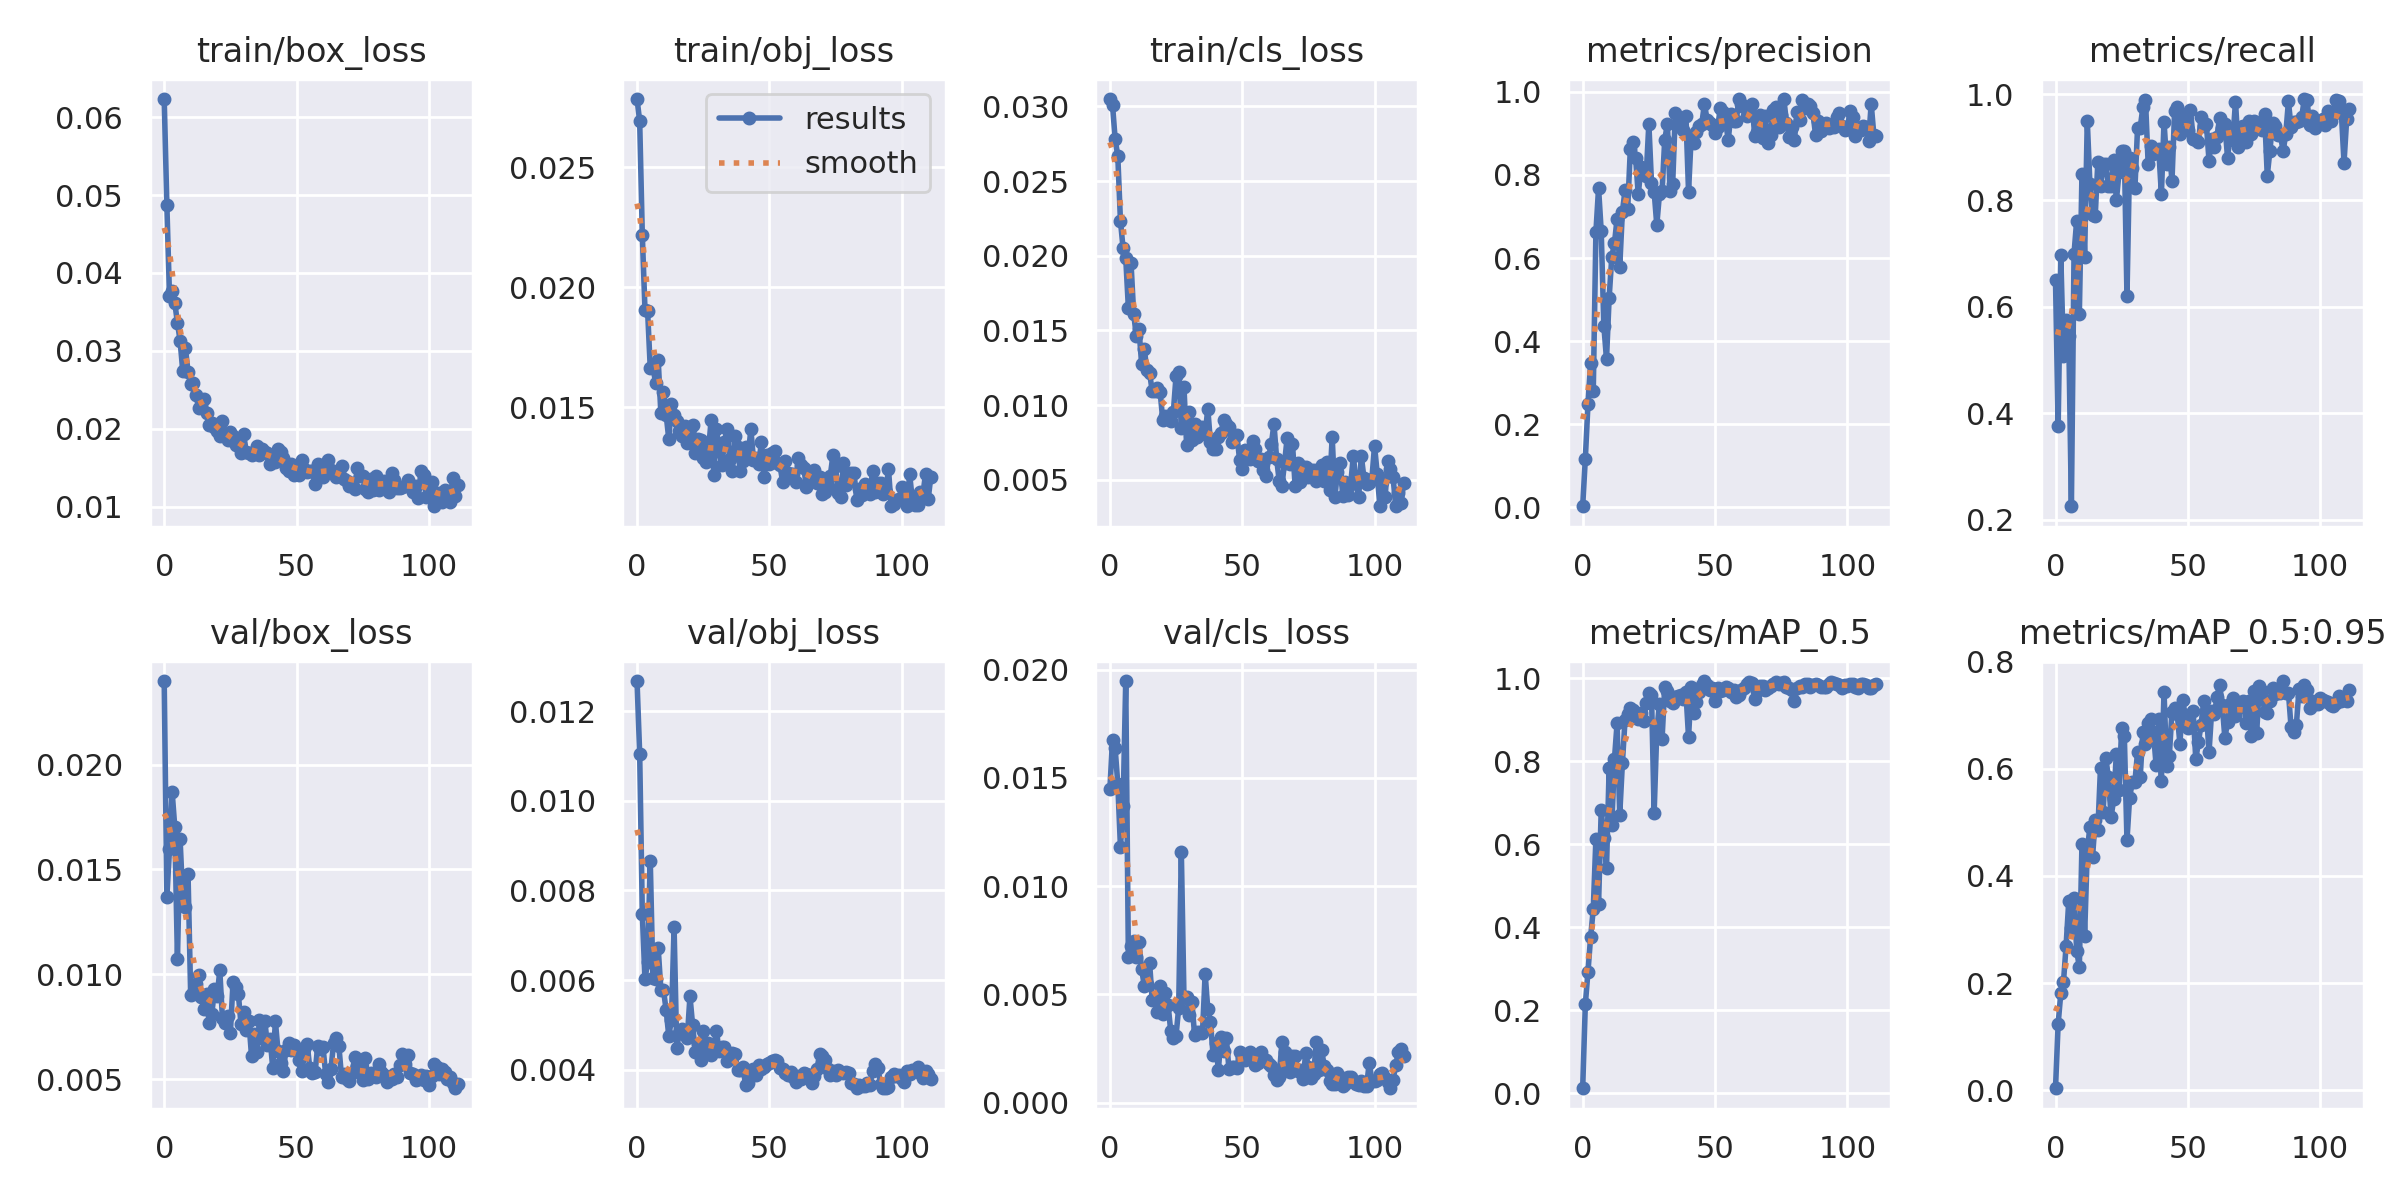

Data behind this chart, as committed beside it:
epoch, train/box_loss, train/obj_loss, train/cls_loss, metrics/precision, metrics/recall, metrics/mAP_0.5, metrics/mAP_0.5:0.95, val/box_loss, val/obj_loss, val/cls_loss, x/lr0, x/lr1, x/lr2
0, 0.06232, 0.02784, 0.03049, 0.002649, 0.65, 0.01246, 0.003743, 0.02398, 0.01267, 0.01447, 0.082, 0.002, 0.002
1, 0.04876, 0.02692, 0.03012, 0.1169, 0.375, 0.2146, 0.1242, 0.01368, 0.01105, 0.01674, 0.06307, 0.004073, 0.004073
2, 0.03705, 0.02215, 0.02781, 0.2486, 0.6971, 0.2928, 0.181, 0.01597, 0.007472, 0.01636, 0.04412, 0.006118, 0.006118
3, 0.0377, 0.01906, 0.02668, 0.3473, 0.5073, 0.3767, 0.2012, 0.01869, 0.006015, 0.01473, 0.02514, 0.008136, 0.008136
4, 0.03615, 0.01898, 0.02234, 0.2792, 0.575, 0.4434, 0.2696, 0.01702, 0.006396, 0.01181, 0.009736, 0.009736, 0.009736
5, 0.0336, 0.01662, 0.02049, 0.6625, 0.5444, 0.6135, 0.3527, 0.01073, 0.00866, 0.01368, 0.009736, 0.009736, 0.009736
6, 0.03133, 0.01671, 0.01985, 0.7682, 0.225, 0.456, 0.3027, 0.01645, 0.006056, 0.01947, 0.00967, 0.00967, 0.00967
7, 0.02745, 0.016, 0.0165, 0.6649, 0.7, 0.6814, 0.3596, 0.01363, 0.006018, 0.006711, 0.009604, 0.009604, 0.009604
8, 0.03042, 0.01696, 0.01951, 0.4368, 0.7623, 0.6149, 0.2608, 0.01322, 0.006711, 0.007236, 0.009538, 0.009538, 0.009538
9, 0.02735, 0.01475, 0.0161, 0.3566, 0.586, 0.5419, 0.2299, 0.01478, 0.005788, 0.007462, 0.009472, 0.009472, 0.009472
10, 0.02574, 0.01563, 0.01463, 0.5043, 0.85, 0.7835, 0.46, 0.009038, 0.005773, 0.006724, 0.009406, 0.009406, 0.009406
11, 0.02594, 0.01468, 0.0151, 0.603, 0.6937, 0.6465, 0.2882, 0.0091, 0.005331, 0.007416, 0.00934, 0.00934, 0.00934
12, 0.02431, 0.01366, 0.01276, 0.635, 0.95, 0.8044, 0.4465, 0.009556, 0.004749, 0.006165, 0.009274, 0.009274, 0.009274
13, 0.02272, 0.01514, 0.01376, 0.695, 0.8314, 0.8911, 0.4918, 0.009954, 0.00512, 0.005412, 0.009208, 0.009208, 0.009208
14, 0.02291, 0.01465, 0.01233, 0.5785, 0.7734, 0.6708, 0.4361, 0.008911, 0.007175, 0.005487, 0.009142, 0.009142, 0.009142
15, 0.02386, 0.01442, 0.01217, 0.7115, 0.7708, 0.7947, 0.5042, 0.008369, 0.004491, 0.006471, 0.009076, 0.009076, 0.009076
16, 0.02208, 0.01401, 0.01093, 0.7625, 0.8726, 0.8988, 0.486, 0.009063, 0.004821, 0.004741, 0.00901, 0.00901, 0.00901
17, 0.02048, 0.01379, 0.01096, 0.7177, 0.8263, 0.9125, 0.6024, 0.007663, 0.004912, 0.004826, 0.008944, 0.008944, 0.008944
18, 0.0208, 0.0142, 0.01112, 0.8617, 0.8689, 0.9269, 0.5196, 0.008131, 0.00483, 0.00417, 0.008878, 0.008878, 0.008878
19, 0.02025, 0.01348, 0.01086, 0.8803, 0.8677, 0.9237, 0.6196, 0.009295, 0.004718, 0.005386, 0.008812, 0.008812, 0.008812
20, 0.01968, 0.01407, 0.008977, 0.8405, 0.8264, 0.9118, 0.5845, 0.008961, 0.00564, 0.004083, 0.008746, 0.008746, 0.008746
21, 0.0191, 0.01426, 0.00928, 0.7529, 0.8265, 0.9013, 0.5099, 0.01019, 0.004994, 0.005048, 0.00868, 0.00868, 0.00868
22, 0.02097, 0.0131, 0.009039, 0.818, 0.8755, 0.9159, 0.5435, 0.007902, 0.004399, 0.004524, 0.008614, 0.008614, 0.008614
23, 0.01905, 0.01368, 0.008912, 0.8055, 0.8, 0.8975, 0.6284, 0.007678, 0.004567, 0.003307, 0.008548, 0.008548, 0.008548
24, 0.01862, 0.01363, 0.009557, 0.7978, 0.8527, 0.9395, 0.5609, 0.007995, 0.004225, 0.00297, 0.008482, 0.008482, 0.008482
25, 0.01965, 0.01288, 0.01193, 0.9234, 0.8925, 0.9631, 0.6761, 0.007217, 0.004868, 0.003097, 0.008416, 0.008416, 0.008416
26, 0.0191, 0.0127, 0.01221, 0.7804, 0.8925, 0.9588, 0.6617, 0.009618, 0.004451, 0.00437, 0.00835, 0.00835, 0.00835
27, 0.01788, 0.01318, 0.008484, 0.7598, 0.6196, 0.6754, 0.4664, 0.009402, 0.004588, 0.0116, 0.008284, 0.008284, 0.008284
28, 0.01853, 0.01447, 0.0112, 0.6794, 0.8795, 0.873, 0.5464, 0.009075, 0.00433, 0.004863, 0.008218, 0.008218, 0.008218
29, 0.01687, 0.01218, 0.007312, 0.7535, 0.8608, 0.9374, 0.5745, 0.007655, 0.00449, 0.004894, 0.008152, 0.008152, 0.008152
30, 0.01934, 0.01409, 0.009566, 0.7601, 0.8229, 0.854, 0.5748, 0.008187, 0.004871, 0.004061, 0.008086, 0.008086, 0.008086
31, 0.01704, 0.0132, 0.007659, 0.885, 0.9361, 0.9793, 0.6318, 0.007341, 0.004407, 0.004633, 0.00802, 0.00802, 0.00802
32, 0.01684, 0.01256, 0.008734, 0.9223, 0.9367, 0.9686, 0.5843, 0.007758, 0.004515, 0.00315, 0.007954, 0.007954, 0.007954
33, 0.01665, 0.01353, 0.007855, 0.7623, 0.975, 0.9449, 0.6692, 0.006093, 0.004513, 0.003251, 0.007888, 0.007888, 0.007888
34, 0.01701, 0.01409, 0.008258, 0.7784, 0.9883, 0.9401, 0.6454, 0.007143, 0.004183, 0.003272, 0.007822, 0.007822, 0.007822
35, 0.01783, 0.01283, 0.008516, 0.9501, 0.8693, 0.9545, 0.6854, 0.006296, 0.004233, 0.003225, 0.007756, 0.007756, 0.007756
36, 0.01665, 0.01234, 0.008028, 0.9187, 0.9021, 0.9564, 0.6931, 0.007833, 0.004378, 0.005961, 0.00769, 0.00769, 0.00769
37, 0.01747, 0.01381, 0.00976, 0.93, 0.8869, 0.9598, 0.668, 0.006951, 0.004353, 0.004322, 0.007624, 0.007624, 0.007624
38, 0.01704, 0.01333, 0.007502, 0.907, 0.8918, 0.9506, 0.6073, 0.007799, 0.003992, 0.003737, 0.007558, 0.007558, 0.007558
39, 0.01692, 0.01231, 0.007086, 0.9425, 0.8967, 0.966, 0.6922, 0.006622, 0.003998, 0.002215, 0.007492, 0.007492, 0.007492
40, 0.01549, 0.01277, 0.007041, 0.7592, 0.8121, 0.8573, 0.5767, 0.006946, 0.004055, 0.002768, 0.007426, 0.007426, 0.007426
41, 0.01605, 0.01332, 0.007856, 0.8937, 0.9481, 0.978, 0.7433, 0.005556, 0.003668, 0.001511, 0.00736, 0.00736, 0.00736
42, 0.01571, 0.01295, 0.008098, 0.8776, 0.8695, 0.9165, 0.6048, 0.007768, 0.003702, 0.003043, 0.007294, 0.007294, 0.007294
43, 0.01746, 0.01407, 0.009011, 0.9025, 0.8996, 0.9428, 0.6237, 0.006352, 0.003901, 0.002368, 0.007228, 0.007228, 0.007228
44, 0.01704, 0.01281, 0.008749, 0.9188, 0.8364, 0.9662, 0.7069, 0.005778, 0.004015, 0.00298, 0.007162, 0.007162, 0.007162
45, 0.01622, 0.01287, 0.008499, 0.9229, 0.9677, 0.9821, 0.7137, 0.00542, 0.003891, 0.001563, 0.007096, 0.007096, 0.007096
46, 0.01503, 0.01263, 0.007511, 0.9709, 0.975, 0.9927, 0.7022, 0.006408, 0.004101, 0.001672, 0.00703, 0.00703, 0.00703
47, 0.01464, 0.01356, 0.007863, 0.933, 0.925, 0.9833, 0.6462, 0.006735, 0.004026, 0.001645, 0.006964, 0.006964, 0.006964
48, 0.01545, 0.01207, 0.008006, 0.9258, 0.9614, 0.9702, 0.7277, 0.006415, 0.004063, 0.001592, 0.006898, 0.006898, 0.006898
49, 0.01406, 0.01299, 0.00635, 0.92, 0.9548, 0.9761, 0.701, 0.006644, 0.004118, 0.002348, 0.006832, 0.006832, 0.006832
50, 0.01503, 0.01262, 0.005694, 0.9015, 0.9325, 0.9441, 0.6757, 0.006357, 0.004151, 0.002116, 0.006766, 0.006766, 0.006766
51, 0.01409, 0.01307, 0.007003, 0.9143, 0.9702, 0.9749, 0.6779, 0.005942, 0.0042, 0.001996, 0.0067, 0.0067, 0.0067
52, 0.01603, 0.01315, 0.006536, 0.9606, 0.916, 0.9683, 0.7074, 0.005379, 0.004211, 0.002242, 0.006634, 0.006634, 0.006634
53, 0.01487, 0.01265, 0.006387, 0.9524, 0.9142, 0.9723, 0.6175, 0.006456, 0.004183, 0.002364, 0.006568, 0.006568, 0.006568
54, 0.01451, 0.01257, 0.007562, 0.9275, 0.9094, 0.9788, 0.6502, 0.006703, 0.004028, 0.002017, 0.006502, 0.006502, 0.006502
55, 0.01462, 0.01188, 0.007082, 0.8845, 0.9568, 0.9751, 0.6822, 0.005534, 0.004006, 0.001753, 0.006436, 0.006436, 0.006436
56, 0.01462, 0.01273, 0.006225, 0.9468, 0.9397, 0.966, 0.727, 0.00528, 0.003918, 0.001823, 0.00637, 0.00637, 0.00637
57, 0.01287, 0.01225, 0.006402, 0.9291, 0.9432, 0.9702, 0.706, 0.005328, 0.00389, 0.002336, 0.006304, 0.006304, 0.006304
58, 0.01555, 0.01219, 0.005629, 0.9288, 0.875, 0.9532, 0.6307, 0.006587, 0.003956, 0.002005, 0.006238, 0.006238, 0.006238
59, 0.01408, 0.01221, 0.005214, 0.9826, 0.9154, 0.9588, 0.7085, 0.006451, 0.003838, 0.001967, 0.006172, 0.006172, 0.006172
... 52 more rows
